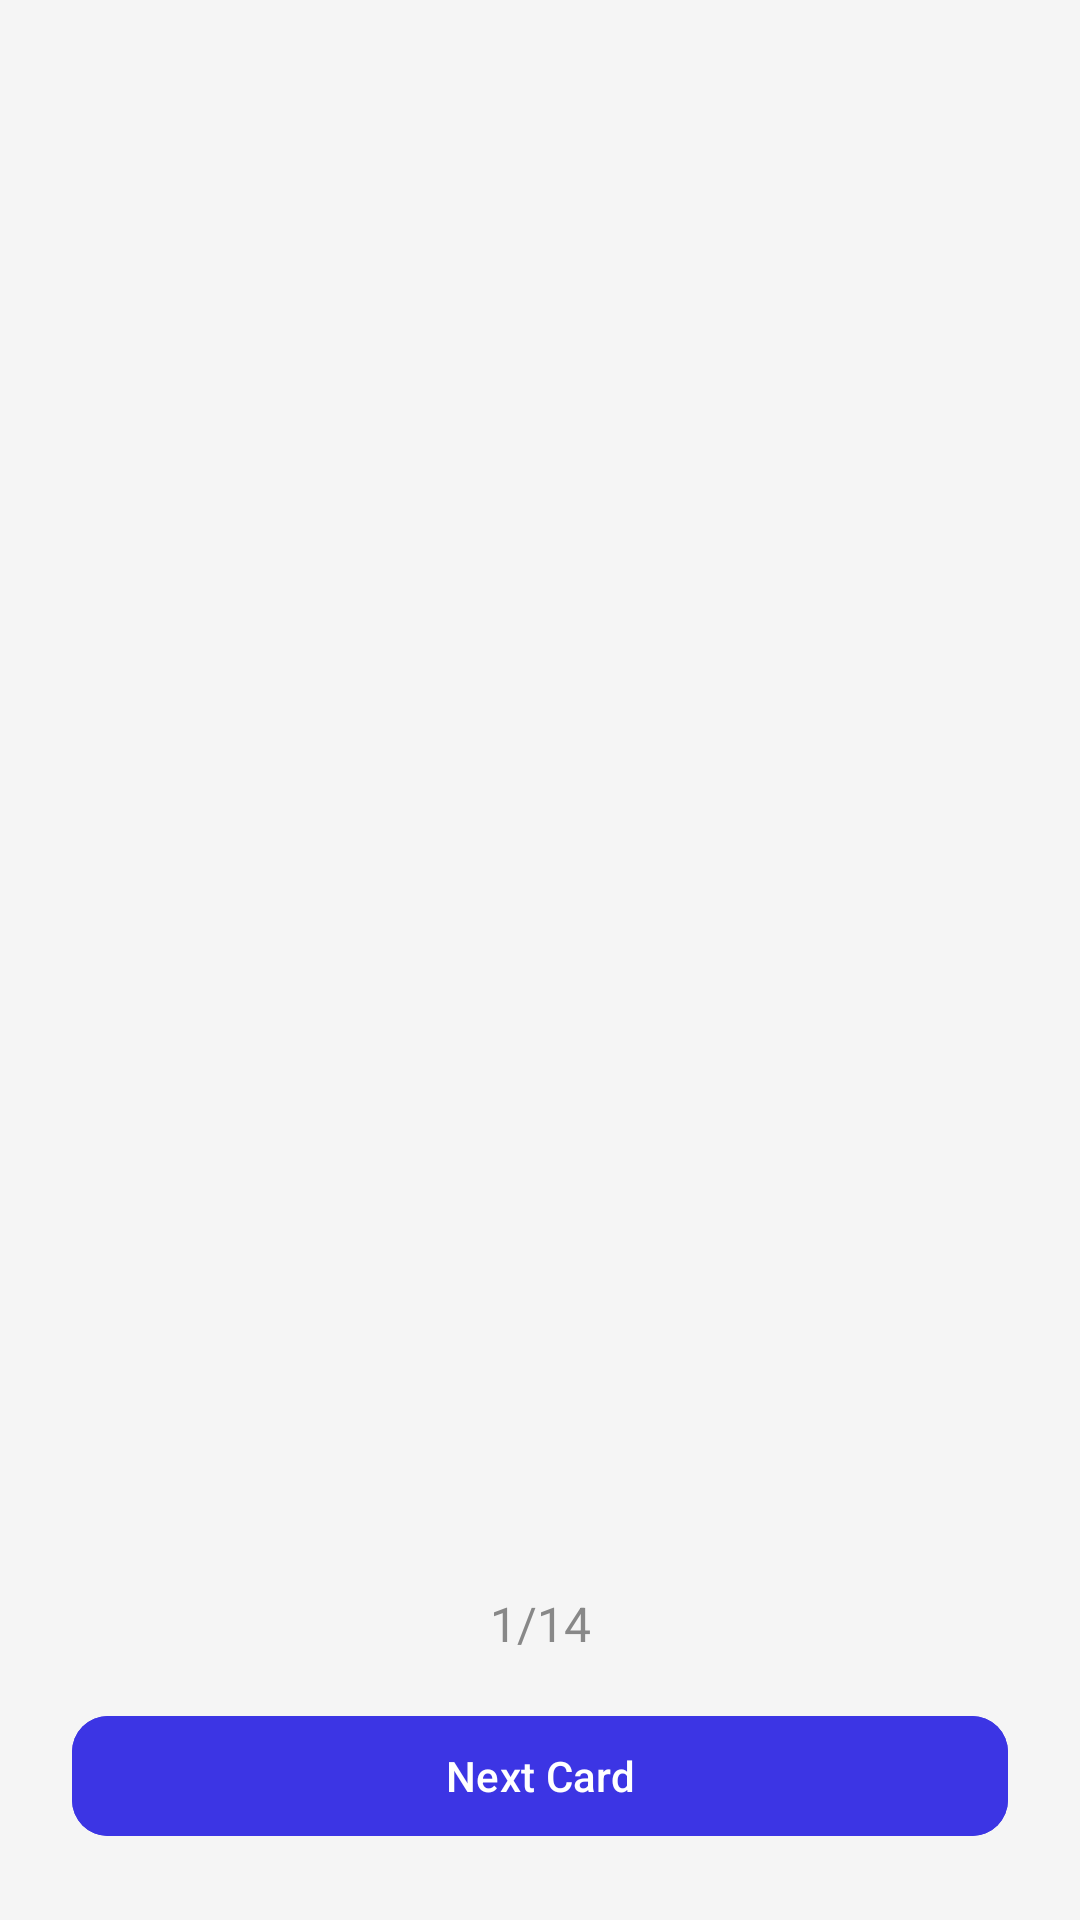

Write the Android layout XML for this screen, with the resource values it uses.
<!-- AndroidManifest.xml: application theme Theme.EnglishELearning -->
<!-- res/layout/activity_word_card.xml -->
<?xml version="1.0" encoding="utf-8"?>
<androidx.constraintlayout.widget.ConstraintLayout xmlns:android="http://schemas.android.com/apk/res/android"
    xmlns:app="http://schemas.android.com/apk/res-auto"
    android:layout_width="match_parent"
    android:layout_height="match_parent"
    android:background="#F5F5F5">

    <androidx.viewpager2.widget.ViewPager2
        android:id="@+id/viewPager"
        android:layout_width="match_parent"
        android:layout_height="0dp"
        app:layout_constraintTop_toTopOf="parent"
        app:layout_constraintBottom_toTopOf="@id/tv_card_position" />

    <TextView
        android:id="@+id/tv_card_position"
        android:layout_width="wrap_content"
        android:layout_height="wrap_content"
        android:text="1/14"
        android:textColor="#888888"
        android:textSize="16sp"
        android:layout_marginBottom="16dp"
        app:layout_constraintBottom_toTopOf="@id/btn_next_card"
        app:layout_constraintStart_toStartOf="parent"
        app:layout_constraintEnd_toEndOf="parent" />

    <com.google.android.material.button.MaterialButton
        android:id="@+id/btn_next_card"
        android:layout_width="match_parent"
        android:layout_height="48dp"
        android:text="Next Card"
        android:textColor="#FFFFFF"
        android:layout_margin="24dp"
        app:cornerRadius="12dp"
        android:backgroundTint="#3C35E4"
        app:layout_constraintBottom_toBottomOf="parent" />

</androidx.constraintlayout.widget.ConstraintLayout>
<!-- resources referenced by this layout -->
<resources>
  <style name="Theme.EnglishELearning" parent="Base.Theme.EnglishELearning" />
  <style name="Base.Theme.EnglishELearning" parent="Theme.Material3.DayNight.NoActionBar">
          
          
      </style>
</resources>
